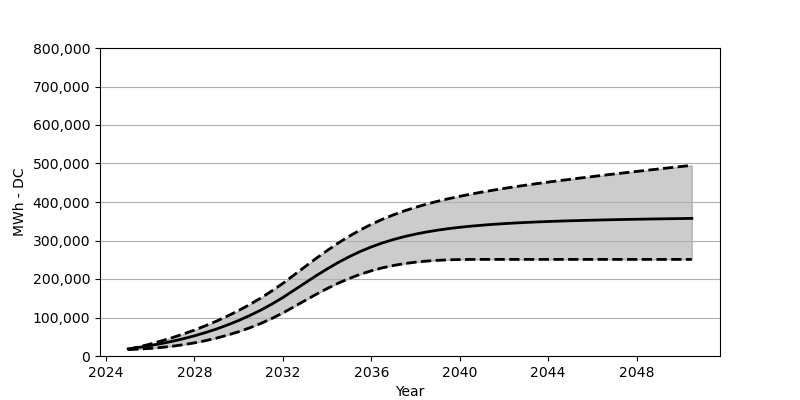

The table this chart was drawn from, first rows:
Date, Low, Base, High
2025-01, 16690, 18566, 17164
2025-07, 17999, 22473, 23793
2026-01, 19731, 27071, 31102
2026-07, 22205, 32266, 39081
2027-01, 25401, 38215, 47709
2027-07, 29370, 44864, 57152
2028-01, 34194, 52410, 67368
2028-07, 39874, 60842, 78604
2029-01, 46534, 70203, 90676
2029-07, 54307, 80707, 103871
2030-01, 63141, 92274, 118180
2030-07, 73161, 105057, 133694
2031-01, 84583, 119190, 150560
2031-07, 97428, 134756, 168889
2032-01, 111799, 151889, 188723
2032-07, 127860, 170662, 210227
2033-01, 144117, 189661, 231978
2033-07, 160023, 208320, 253338
2034-01, 175136, 226154, 273925
2034-07, 189042, 242741, 293284
2035-01, 201413, 257884, 311108
2035-07, 212227, 271440, 327376
2036-01, 221381, 283326, 342024
2036-07, 228958, 293645, 355085
2037-01, 235143, 302552, 366714
2037-07, 240019, 310160, 377023
2038-01, 243751, 316634, 386197
2038-07, 246575, 322139, 394465
2039-01, 248513, 326819, 401929
2039-07, 249812, 330839, 408629
2040-01, 250524, 334303, 414794
2040-07, 250833, 337220, 420474
2041-01, 250915, 339705, 425742
2041-07, 250926, 341911, 430618
2042-01, 250926, 343787, 435267
2042-07, 250926, 345457, 439669
2043-01, 250926, 346911, 443813
2043-07, 250926, 348189, 447823
2044-01, 250926, 349344, 451679
2044-07, 250926, 350343, 455390
2045-01, 250926, 351230, 459008
2045-07, 250926, 352044, 462616
2046-01, 250926, 352787, 466059
2046-07, 250926, 353477, 469513
2047-01, 250926, 354075, 472832
2047-07, 250926, 354673, 476152
2048-01, 250926, 355209, 479389
2048-07, 250926, 355694, 482626
2049-01, 250926, 356127, 485821
2049-07, 250926, 356560, 488996
2050-01, 250926, 356993, 492120
2050-07, 250926, 357395, 495264
